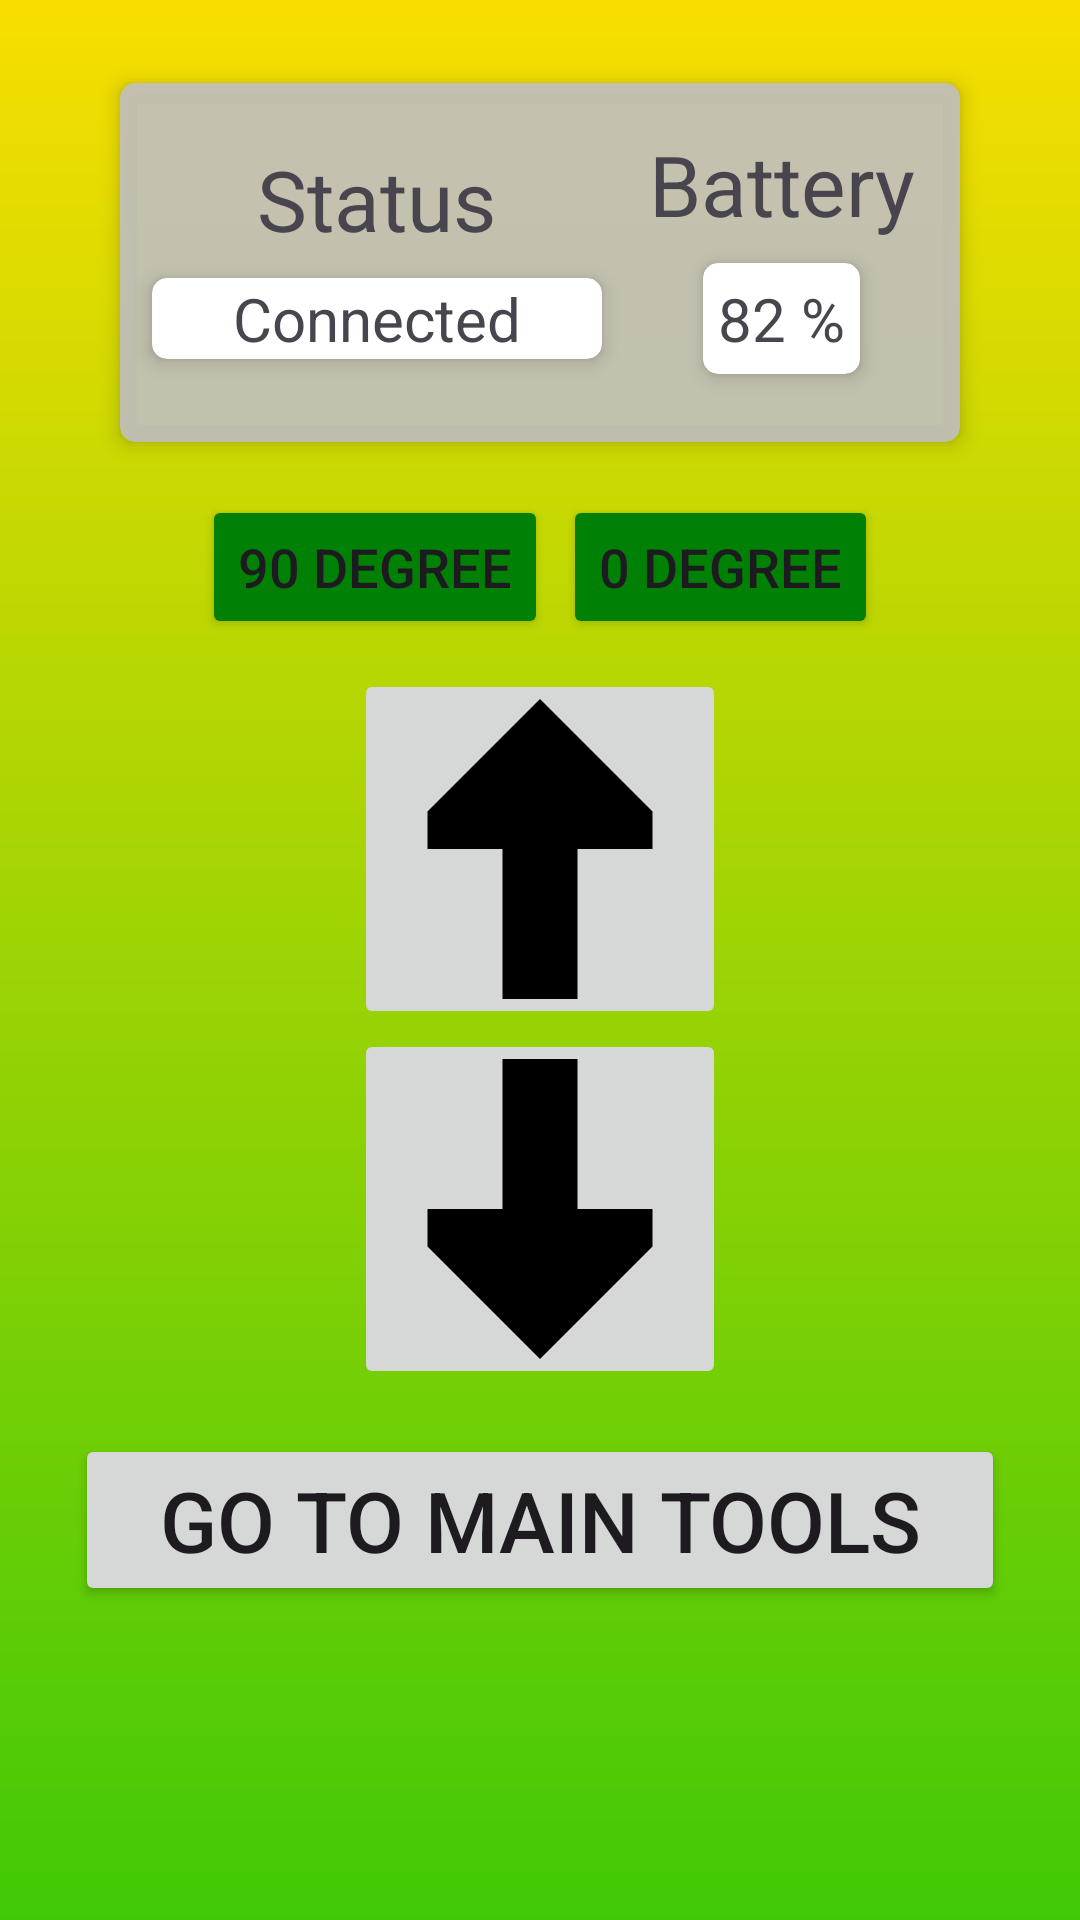

Android layout source for this screen:
<!-- AndroidManifest.xml: application theme Theme.FarmFusion -->
<!-- res/layout/activity_rotate_wheels.xml -->
<?xml version="1.0" encoding="utf-8"?>
<RelativeLayout
    xmlns:android="http://schemas.android.com/apk/res/android"
    xmlns:app="http://schemas.android.com/apk/res-auto"
    xmlns:tools="http://schemas.android.com/tools"
    android:layout_width="match_parent"
    android:layout_height="match_parent"
    tools:context=".rotateWheels"
    android:background="@drawable/gradient_bg"
    android:padding="20dp">
    <ScrollView
        android:layout_width="match_parent"
        android:layout_height="wrap_content"
        android:fillViewport="true">
        <LinearLayout
            android:layout_width="match_parent"
            android:layout_height="wrap_content"
            android:orientation="vertical">
            <androidx.cardview.widget.CardView
                android:layout_width="wrap_content"
                android:layout_height="wrap_content"
                android:elevation="8dp"
                app:cardCornerRadius="5dp"
                app:cardElevation="4dp"
                app:cardUseCompatPadding="true"
                android:layout_gravity="center"
                android:backgroundTint="#E9C1BFBF">
                <LinearLayout
                    android:layout_width="match_parent"
                    android:layout_height="wrap_content"
                    android:orientation="horizontal"
                    android:gravity="center"
                    android:padding="5dp">

                    <LinearLayout
                        android:layout_width="wrap_content"
                        android:layout_height="wrap_content"
                        android:orientation="vertical"
                        android:gravity="center">
                        <TextView
                            android:layout_width="wrap_content"
                            android:layout_height="wrap_content"
                            android:text="Status"
                            android:textSize="28sp"/>
                        <androidx.cardview.widget.CardView
                            android:layout_width="wrap_content"
                            android:layout_height="wrap_content"
                            android:elevation="8dp"
                            app:cardCornerRadius="5dp"
                            app:cardElevation="4dp"
                            app:cardUseCompatPadding="true">
                            <TextView
                                android:layout_width="150dp"
                                android:layout_height="wrap_content"
                                android:text="Connected"
                                android:textSize="20sp"
                                android:gravity="center"/>
                        </androidx.cardview.widget.CardView>
                    </LinearLayout>
                    <LinearLayout
                        android:layout_width="wrap_content"
                        android:layout_height="wrap_content"
                        android:orientation="vertical"
                        android:gravity="center"
                        android:padding="10dp">
                        <TextView
                            android:layout_width="wrap_content"
                            android:layout_height="wrap_content"
                            android:text="Battery"
                            android:textSize="28sp"/>
                        <androidx.cardview.widget.CardView
                            android:layout_width="wrap_content"
                            android:layout_height="wrap_content"
                            android:elevation="8dp"
                            app:cardCornerRadius="5dp"
                            app:cardElevation="4dp"
                            app:cardUseCompatPadding="true">
                            <TextView
                                android:layout_width="wrap_content"
                                android:layout_height="wrap_content"
                                android:text="82 %"
                                android:textSize="20sp"
                                android:gravity="center"
                                android:padding="5dp"/>
                        </androidx.cardview.widget.CardView>
                    </LinearLayout>

                </LinearLayout>
            </androidx.cardview.widget.CardView>
            <LinearLayout
                android:layout_width="match_parent"
                android:layout_height="wrap_content"
                android:orientation="horizontal"
                android:gravity="center"
                android:padding="10dp">
                <Button
                    android:id="@+id/rotate90Btn"
                    android:layout_width="wrap_content"
                    android:layout_height="wrap_content"
                    android:text="90 degree"
                    android:textSize="18sp"
                    android:layout_marginRight="5dp"
                    android:backgroundTint="@color/btnBack"/>
                <Button
                    android:id="@+id/rotate0Btn"
                    android:layout_width="wrap_content"
                    android:layout_height="wrap_content"
                    android:text="0 degree"
                    android:textSize="18sp"
                    android:backgroundTint="@color/btnBack"/>
            </LinearLayout>
            <LinearLayout
                android:layout_width="match_parent"
                android:layout_height="wrap_content"
                android:orientation="vertical"
                android:gravity="center">
                <ImageButton
                    android:id="@+id/hubOnImg"
                    android:layout_width="wrap_content"
                    android:layout_height="wrap_content"
                    android:src="@drawable/arrow_up" />
                <ImageButton
                    android:id="@+id/hubRevImg"
                    android:layout_width="wrap_content"
                    android:layout_height="wrap_content"
                    android:src="@drawable/arrow_down"/>
            </LinearLayout>
            <RelativeLayout
                android:layout_width="match_parent"
                android:layout_height="wrap_content"
                android:padding="5dp"
                android:layout_marginTop="10dp">
                <Button
                    android:id="@+id/goToMainBtn"
                    android:layout_width="match_parent"
                    android:layout_height="wrap_content"
                    android:text="Go to main tools"
                    android:textSize="28sp" />
            </RelativeLayout>
        </LinearLayout>
    </ScrollView>


</RelativeLayout>
<!-- resources referenced by this layout -->
<resources>
  <color name="btnBack">#018006</color>
  <!-- drawable arrow_down (drawable) -->
  <vector android:height="100dp" android:viewportHeight="16"
      android:viewportWidth="16" android:width="100dp" xmlns:android="http://schemas.android.com/apk/res/android">
      <path android:fillColor="#000000" android:pathData="M10,8L14,8V10L8,16L2,10V8H6V0L10,0V8Z"/>
  </vector>
  <!-- drawable arrow_up (drawable) -->
  <vector android:height="100dp"
      android:viewportHeight="16"
      android:viewportWidth="16"
      android:width="100dp"
      xmlns:android="http://schemas.android.com/apk/res/android">
      <path android:fillColor="#000000"
          android:pathData="M6,8L2,8L2,6L8,0L14,6L14,8L10,8L10,16L6,16L6,8Z"/>
  </vector>
  <!-- drawable gradient_bg (drawable) -->
  <?xml version="1.0" encoding="utf-8"?>
  <layer-list xmlns:android="http://schemas.android.com/apk/res/android">
  
      <item>
          <shape android:shape="rectangle">
              <gradient
                  android:angle="90"
                  android:startColor="#41C907"
                  android:endColor="#F8DE00"
                  android:type="linear"/>
          </shape>
      </item>
  </layer-list>
  <style name="Theme.FarmFusion" parent="Base.Theme.FarmFusion" />
  <style name="Base.Theme.FarmFusion" parent="Theme.Material3.DayNight.NoActionBar">
          
          
      </style>
</resources>
